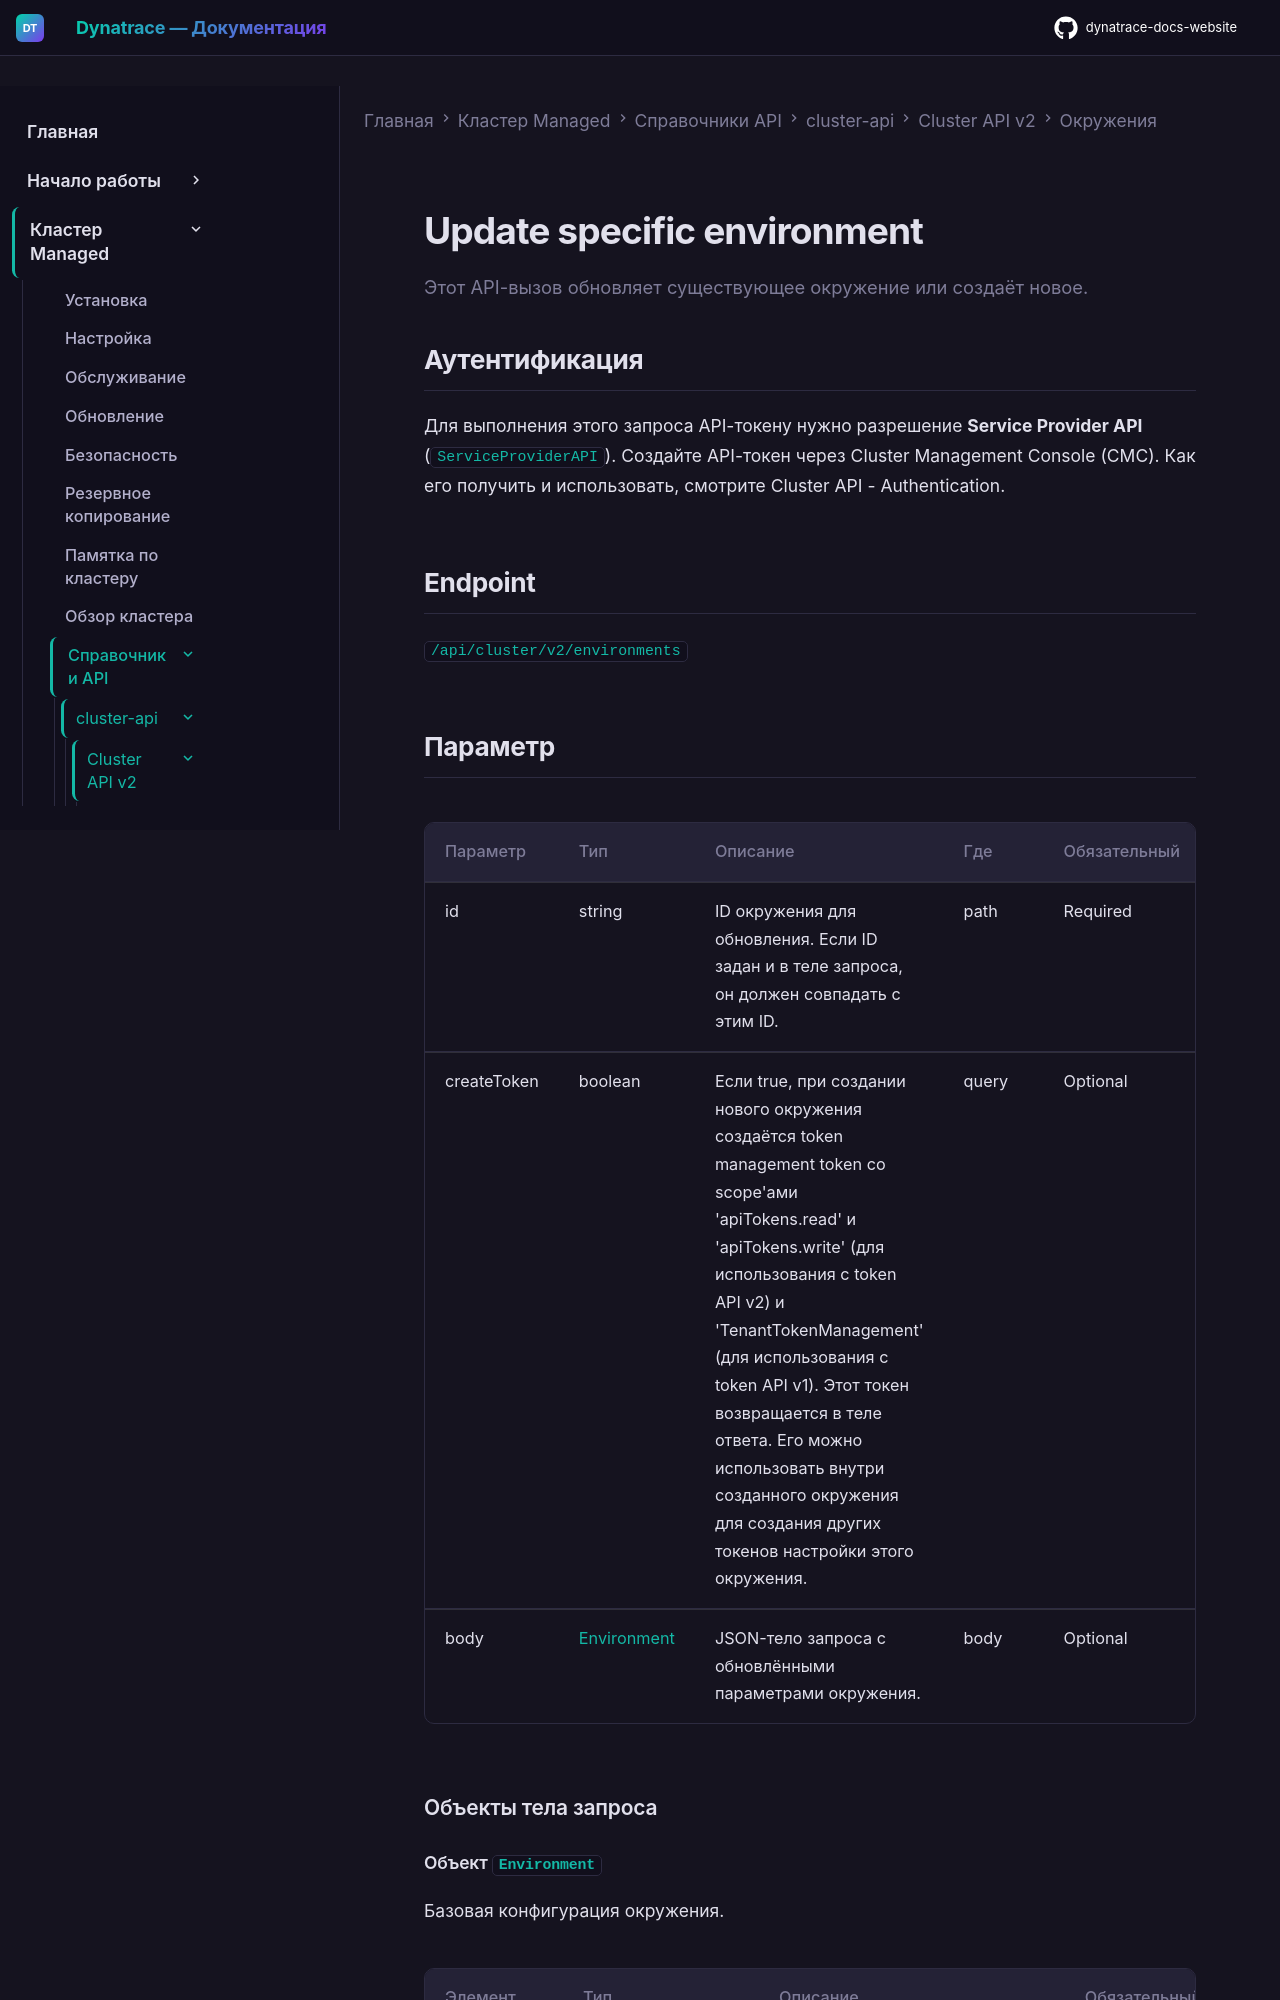

repository: Yerkebulan-Ardabayev/dynatrace-docs-website · page: managed-ru/managed-cluster/api-references/cluster-api/cluster-api-v2/environments/update-specific-managed-environment/index.html · generator: mkdocs

---
title: "Update specific environment"
source: https://docs.dynatrace.com/managed/managed-cluster/api-references/cluster-api/cluster-api-v2/environments/update-specific-managed-environment
updated: 2026-02-09
---

Этот API-вызов обновляет существующее окружение или создаёт новое.

## Аутентификация

Для выполнения этого запроса API-токену нужно разрешение **Service Provider API** (`ServiceProviderAPI`). Создайте API-токен через Cluster Management Console (CMC). Как его получить и использовать, смотрите Cluster API - Authentication.

## Endpoint

`/api/cluster/v2/environments`

## Параметр

| Параметр | Тип | Описание | Где | Обязательный |
| --- | --- | --- | --- | --- |
| id | string | ID окружения для обновления.  Если ID задан и в теле запроса, он должен совпадать с этим ID. | path | Required |
| createToken | boolean | Если true, при создании нового окружения создаётся token management token со scope'ами 'apiTokens.read' и 'apiTokens.write' (для использования с token API v2) и 'TenantTokenManagement' (для использования с token API v1). Этот токен возвращается в теле ответа. Его можно использовать внутри созданного окружения для создания других токенов настройки этого окружения. | query | Optional |
| body | [Environment](#openapi-definition-Environment) | JSON-тело запроса с обновлёнными параметрами окружения. | body | Optional |

### Объекты тела запроса
